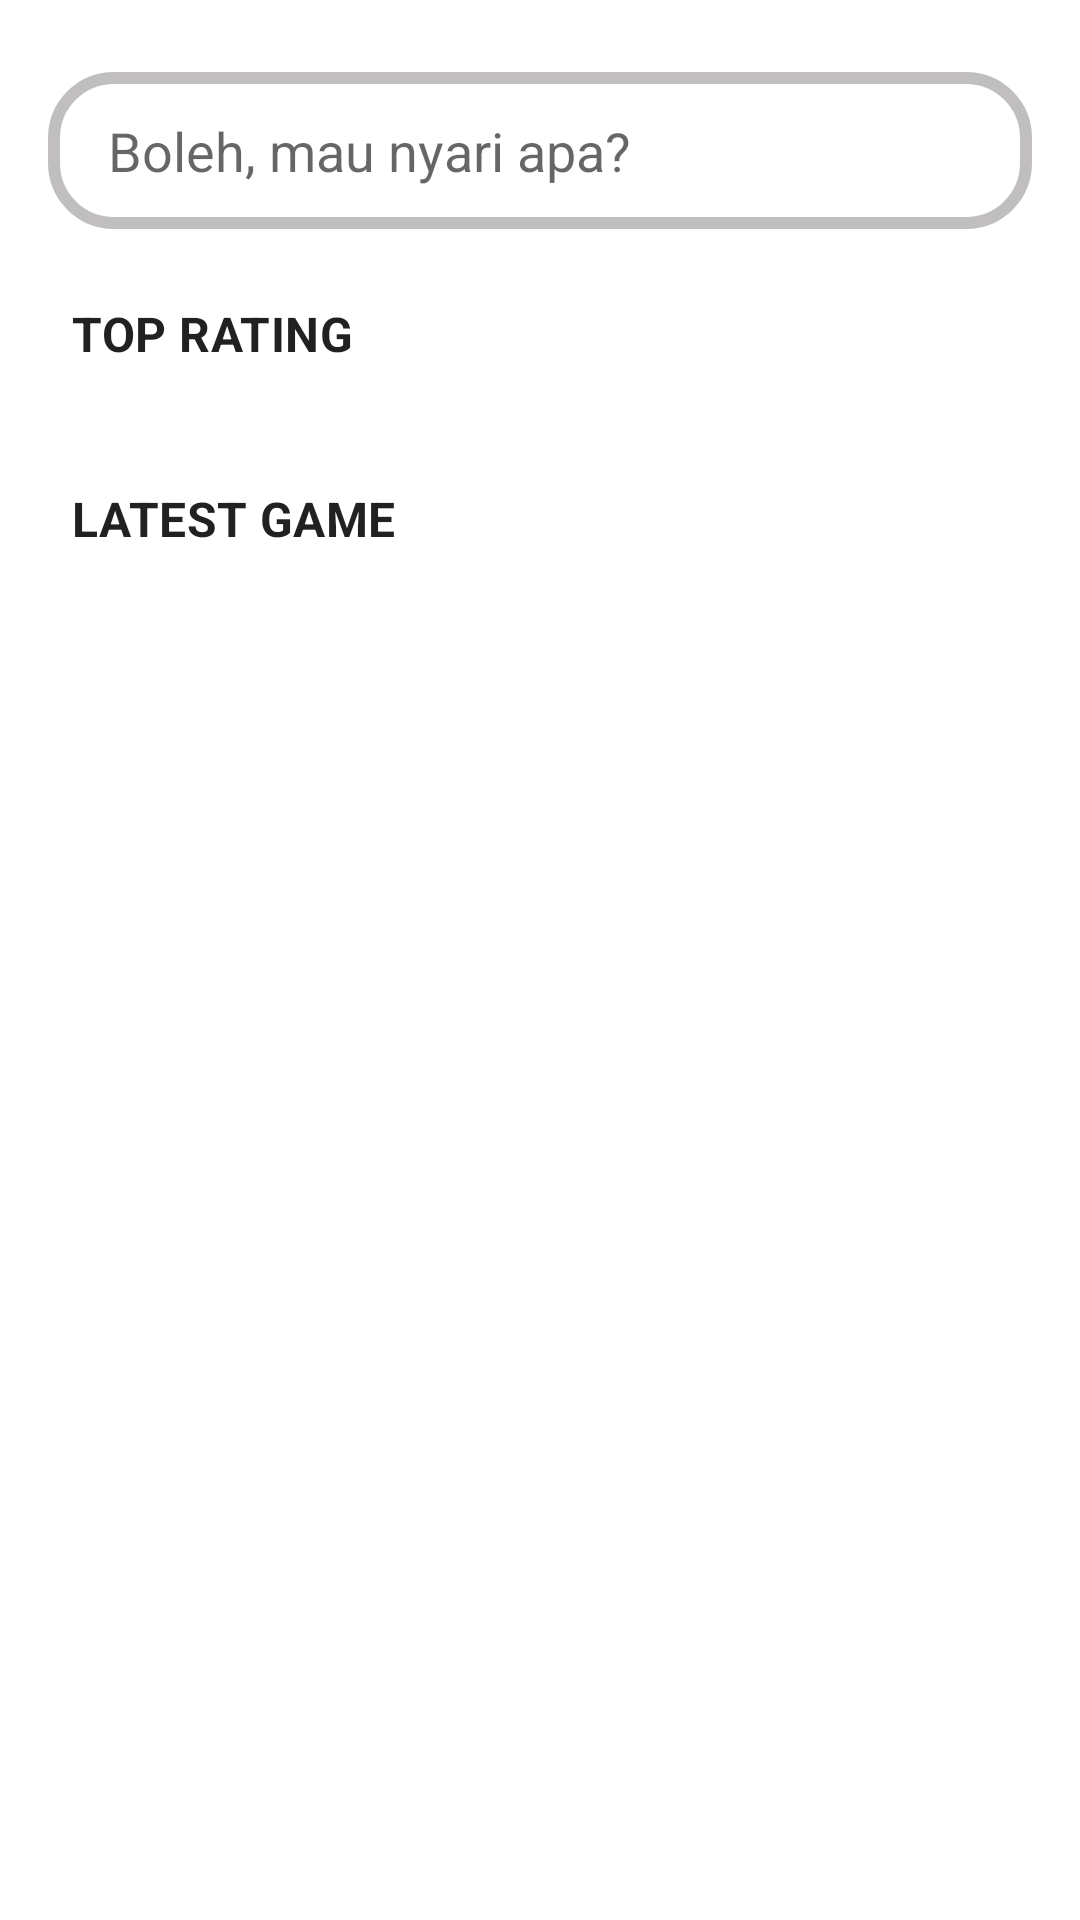

Write the Android layout XML for this screen, with the resource values it uses.
<!-- AndroidManifest.xml: application theme Theme.ProjectExam -->
<!-- res/layout/activity_home.xml -->
<?xml version="1.0" encoding="utf-8"?>
<androidx.constraintlayout.widget.ConstraintLayout xmlns:android="http://schemas.android.com/apk/res/android"
    xmlns:app="http://schemas.android.com/apk/res-auto"
    xmlns:tools="http://schemas.android.com/tools"
    android:layout_width="match_parent"
    android:layout_height="match_parent"
    tools:context=".presentation.activity.HomeActivity">

    <ProgressBar
        android:id="@+id/pb_home"
        style="@style/Widget.AppCompat.ProgressBar"
        android:layout_width="wrap_content"
        android:layout_height="wrap_content"
        android:indeterminate="true"
        android:indeterminateTint="@color/black"
        app:layout_constraintBottom_toBottomOf="parent"
        app:layout_constraintEnd_toEndOf="parent"
        app:layout_constraintStart_toStartOf="parent"
        app:layout_constraintTop_toTopOf="parent" />

    <androidx.recyclerview.widget.RecyclerView
        android:id="@+id/rv_top_rating"
        android:layout_width="0dp"
        android:layout_height="wrap_content"
        android:layout_marginTop="8dp"
        android:layout_marginEnd="24dp"
        android:scrollbars="horizontal"
        app:layoutManager="androidx.recyclerview.widget.LinearLayoutManager"
        app:layout_constraintEnd_toEndOf="parent"
        app:layout_constraintStart_toStartOf="@+id/txtTopRating"
        app:layout_constraintTop_toBottomOf="@+id/txtTopRating"
        tools:itemCount="2"
        tools:listitem="@layout/item_home"
        tools:visibility="visible" />

    <TextView
        android:id="@+id/txtTopRating"
        android:layout_width="wrap_content"
        android:layout_height="wrap_content"
        android:layout_marginStart="24dp"
        android:layout_marginTop="24dp"
        android:text="Top Rating"
        android:textAllCaps="true"
        android:textAppearance="@style/TextAppearance.MaterialComponents.Subtitle1"
        android:textStyle="bold"
        app:layout_constraintStart_toStartOf="parent"
        app:layout_constraintTop_toBottomOf="@+id/sv_home" />

    <TextView
        android:id="@+id/txtLatestGame"
        android:layout_width="wrap_content"
        android:layout_height="wrap_content"
        android:layout_marginTop="32dp"
        android:text="Latest Game"
        android:textAllCaps="true"
        android:textAppearance="@style/TextAppearance.MaterialComponents.Subtitle1"
        android:textStyle="bold"
        app:layout_constraintStart_toStartOf="@+id/txtTopRating"
        app:layout_constraintTop_toBottomOf="@+id/rv_top_rating" />

    <androidx.recyclerview.widget.RecyclerView
        android:id="@+id/rv_latest_game"
        android:layout_width="0dp"
        android:layout_height="wrap_content"
        android:layout_marginTop="8dp"
        android:scrollbars="horizontal"
        app:layoutManager="androidx.recyclerview.widget.LinearLayoutManager"
        app:layout_constraintEnd_toEndOf="@+id/rv_top_rating"
        app:layout_constraintStart_toStartOf="@+id/txtLatestGame"
        app:layout_constraintTop_toBottomOf="@+id/txtLatestGame"
        tools:itemCount="2"
        tools:listitem="@layout/item_latest_game"
        tools:visibility="visible" />

    <EditText
        android:id="@+id/sv_home"
        android:layout_width="match_parent"
        android:layout_height="wrap_content"
        android:layout_marginHorizontal="16dp"
        android:layout_marginStart="24dp"
        android:layout_marginTop="24dp"
        android:layout_marginEnd="24dp"
        android:autofillHints=""
        android:background="@drawable/searchview_background"
        android:drawableStart="@drawable/ic_baseline_search_24"
        android:drawablePadding="8dp"
        android:imeOptions="actionSearch"
        android:drawableTint="@android:color/darker_gray"
        android:hint="Boleh, mau nyari apa?"
        android:inputType="text"
        android:paddingStart="20dp"
        android:paddingTop="14dp"
        android:paddingEnd="20dp"
        android:paddingBottom="14dp"
        android:queryBackground="@android:color/transparent"
        app:layout_constraintEnd_toEndOf="parent"
        app:layout_constraintStart_toStartOf="parent"
        app:layout_constraintTop_toTopOf="parent"
        tools:ignore="MissingConstraints,UnusedAttribute" />


</androidx.constraintlayout.widget.ConstraintLayout>
<!-- res/layout/item_home.xml (included above) -->
<?xml version="1.0" encoding="utf-8"?>
<androidx.constraintlayout.widget.ConstraintLayout xmlns:android="http://schemas.android.com/apk/res/android"
    xmlns:app="http://schemas.android.com/apk/res-auto"
    xmlns:tools="http://schemas.android.com/tools"
    android:layout_width="wrap_content"
    android:layout_height="wrap_content"
    android:padding="4dp">

    <com.google.android.material.card.MaterialCardView
        android:layout_width="250dp"
        android:layout_height="wrap_content"
        android:layout_marginStart="4dp"
        android:layout_marginTop="8dp"
        android:layout_marginEnd="4dp"
        android:layout_marginBottom="8dp"
        android:clickable="true"
        android:focusable="true"
        app:cardCornerRadius="8dp"
        app:layout_constraintBottom_toBottomOf="parent"
        app:layout_constraintEnd_toEndOf="parent"
        app:layout_constraintStart_toStartOf="parent"
        app:layout_constraintTop_toTopOf="parent">

        <RelativeLayout
            android:layout_width="match_parent"
            android:layout_height="match_parent">

            <ImageView
                android:id="@+id/img_background"
                android:layout_width="match_parent"
                android:layout_height="150dp"
                android:contentDescription="TODO"
                android:scaleType="centerCrop"
                android:src="@drawable/ic_launcher_background"
                android:textColor="@color/black"
                android:textSize="16sp"
                tools:ignore="MissingConstraints"
                tools:text="background" />

            <TextView
                android:id="@+id/tv_nametop"
                android:layout_width="wrap_content"
                android:layout_height="wrap_content"
                android:layout_below="@+id/img_background"
                android:layout_marginStart="8dp"
                android:layout_marginTop="8dp"
                android:layout_marginEnd="8dp"
                android:ellipsize="end"
                android:singleLine="true"
                android:textColor="@color/black"
                android:textSize="16sp"
                tools:ignore="MissingConstraints"
                tools:text="name" />

            <TextView
                android:id="@+id/tv_rating"
                android:layout_width="wrap_content"
                android:layout_height="wrap_content"
                android:layout_below="@id/tv_nametop"
                android:layout_margin="8dp"
                android:textColor="@color/black"
                android:textSize="16sp"
                tools:ignore="MissingConstraints"
                tools:text="rating" />

        </RelativeLayout>

    </com.google.android.material.card.MaterialCardView>

</androidx.constraintlayout.widget.ConstraintLayout>
<!-- res/layout/item_latest_game.xml (included above) -->
<?xml version="1.0" encoding="utf-8"?>
<androidx.constraintlayout.widget.ConstraintLayout xmlns:android="http://schemas.android.com/apk/res/android"
    xmlns:app="http://schemas.android.com/apk/res-auto"
    xmlns:tools="http://schemas.android.com/tools"
    android:layout_width="wrap_content"
    android:layout_height="wrap_content"
    android:padding="4dp">

    <com.google.android.material.card.MaterialCardView
        android:layout_width="250dp"
        android:layout_height="wrap_content"
        android:layout_marginStart="4dp"
        android:layout_marginTop="8dp"
        android:layout_marginEnd="4dp"
        android:layout_marginBottom="8dp"
        android:clickable="true"
        android:focusable="true"
        app:cardCornerRadius="8dp"
        app:layout_constraintBottom_toBottomOf="parent"
        app:layout_constraintEnd_toEndOf="parent"
        app:layout_constraintStart_toStartOf="parent"
        app:layout_constraintTop_toTopOf="parent">

        <RelativeLayout
            android:layout_width="match_parent"
            android:layout_height="match_parent">

            <ImageView
                android:id="@+id/img_latest_game_background"
                android:layout_width="match_parent"
                android:layout_height="150dp"
                android:contentDescription="TODO"
                android:scaleType="centerCrop"
                android:src="@drawable/ic_launcher_background"
                android:textColor="@color/black"
                android:textSize="16sp"
                tools:ignore="MissingConstraints"
                tools:text="background" />

            <TextView
                android:id="@+id/tv_name"
                android:layout_width="wrap_content"
                android:layout_height="wrap_content"
                android:layout_below="@+id/img_latest_game_background"
                android:layout_marginStart="8dp"
                android:layout_marginTop="8dp"
                android:layout_marginEnd="8dp"
                android:ellipsize="end"
                android:singleLine="true"
                android:textColor="@color/black"
                android:textSize="16sp"
                tools:ignore="MissingConstraints"
                tools:text="name" />

            <TextView
                android:id="@+id/tv_release"
                android:layout_width="wrap_content"
                android:layout_height="wrap_content"
                android:layout_below="@id/tv_name"
                android:layout_margin="8dp"
                android:textColor="@color/black"
                android:textSize="16sp"
                tools:ignore="MissingConstraints"
                tools:text="released" />

        </RelativeLayout>

    </com.google.android.material.card.MaterialCardView>

</androidx.constraintlayout.widget.ConstraintLayout>
<!-- resources referenced by this layout -->
<resources>
  <!-- drawable searchview_background (drawable) -->
  <?xml version="1.0" encoding="utf-8"?>
  <shape xmlns:android="http://schemas.android.com/apk/res/android"
      android:shape="rectangle">
  
      <corners
          android:topLeftRadius="20dp"
          android:topRightRadius="20dp"
          android:bottomRightRadius="20dp"
          android:bottomLeftRadius="20dp"
          android:radius="8dp" />
      <stroke
          android:color="#C0BEBE"
          android:width="4dp" />
  
  </shape>
  <style name="Theme.ProjectExam" parent="Theme.MaterialComponents.DayNight.DarkActionBar">
          
          <item name="colorPrimary">@color/purple_500</item>
          <item name="colorPrimaryVariant">@color/purple_700</item>
          <item name="colorOnPrimary">@color/white</item>
          
          <item name="colorSecondary">@color/teal_200</item>
          <item name="colorSecondaryVariant">@color/teal_700</item>
          <item name="colorOnSecondary">@color/black</item>
          
          <item name="android:statusBarColor" tools:targetApi="l">?attr/colorPrimaryVariant</item>
          
      </style>
  <!-- not gathered from this repository: default colours our renderer supplied (Android Studio template values) -->
  <color name="purple_500">#FF6200EE</color>
  <color name="purple_700">#FF3700B3</color>
  <color name="teal_200">#FF03DAC5</color>
  <color name="teal_700">#FF018786</color>
  <color name="black">#FF000000</color>
  <color name="white">#FFFFFFFF</color>
</resources>
